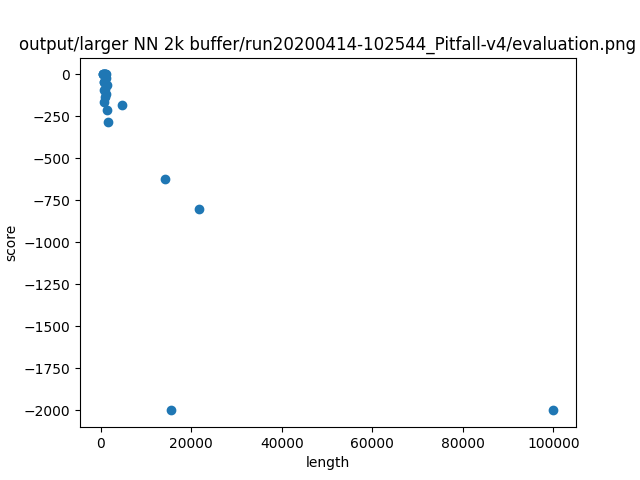

Source data for this figure (header and first rows):
length, score
1270, 0.0
839, -44.0
4654, -184.0
923, 0.0
1352, -210.0
1085, -21.0
848, 0.0
489, 0.0
412, 0.0
21757, -800.0
1627, -283.0
673, -92.0
14259, -624.0
1089, -114.0
837, -166.0
669, 0.0
916, -84.0
15549, -2000
515, 0.0
758, -44.0
854, 0.0
1443, -62.0
916, -137.0
100000, -2000
